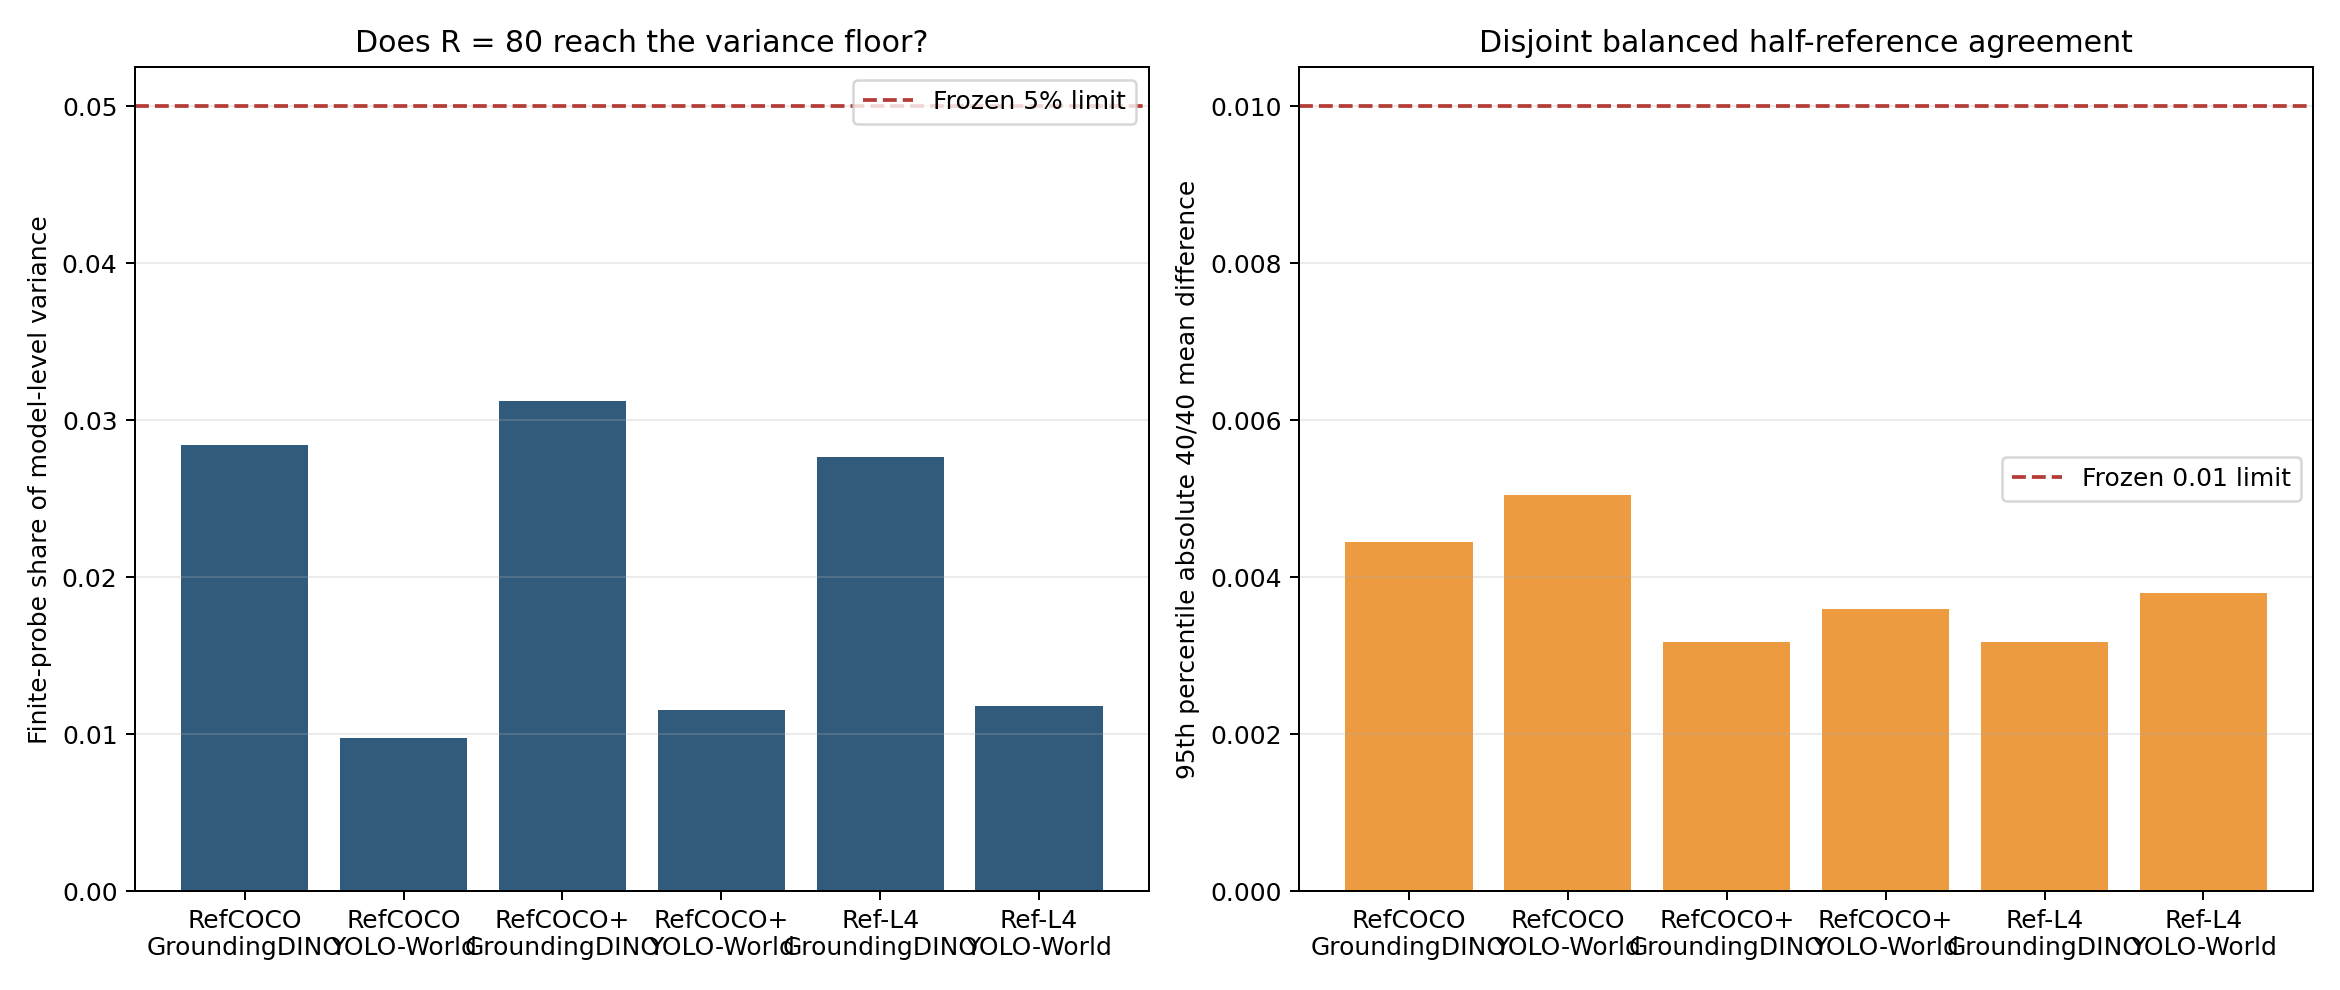

Values plotted in this chart, from the file beside it:
dataset, model, pair_count, theta_hat, probe_variance_share_R80, required_R_for_5pct_probe_share, standard_error_R80, standard_error_R160, standard_error_infinite_R, relative_se_reduction_80_to_160, relative_se_excess_over_infinite_R, clean_eligibility_rate, average_eligible_sample_probe_rmse_R80, split_half_p95_absolute_model_difference, probe_share_criterion_pass, split_half_criterion_pass, sample_rmse_criterion_pass, model_level_adequate
refcoco, groundingdino, 500, 0.8554, 0.02844, 45, 0.008732, 0.008669, 0.008607, 0.007137, 0.01453, 0.998, 0.03296, 0.00445, True, True, True, True
refcoco, yoloworld, 500, 0.5118, 0.009756, 15, 0.01681, 0.01677, 0.01673, 0.002442, 0.004914, 0.728, 0.04351, 0.00505, True, True, True, True
refcocoplus, groundingdino, 1000, 0.8512, 0.03124, 50, 0.006045, 0.005997, 0.00595, 0.007841, 0.016, 1.0, 0.03379, 0.003175, True, True, True, True
refcocoplus, yoloworld, 1000, 0.5018, 0.01152, 18, 0.01144, 0.01141, 0.01138, 0.002884, 0.005811, 0.757, 0.04464, 0.0036, True, True, True, True
refl4, groundingdino, 1000, 0.8703, 0.02766, 44, 0.005954, 0.005913, 0.005871, 0.006938, 0.01412, 1.0, 0.03131, 0.003175, True, True, True, True
refl4, yoloworld, 1000, 0.5363, 0.01178, 19, 0.01135, 0.01132, 0.01128, 0.00295, 0.005944, 0.781, 0.04409, 0.0038, True, True, True, True
